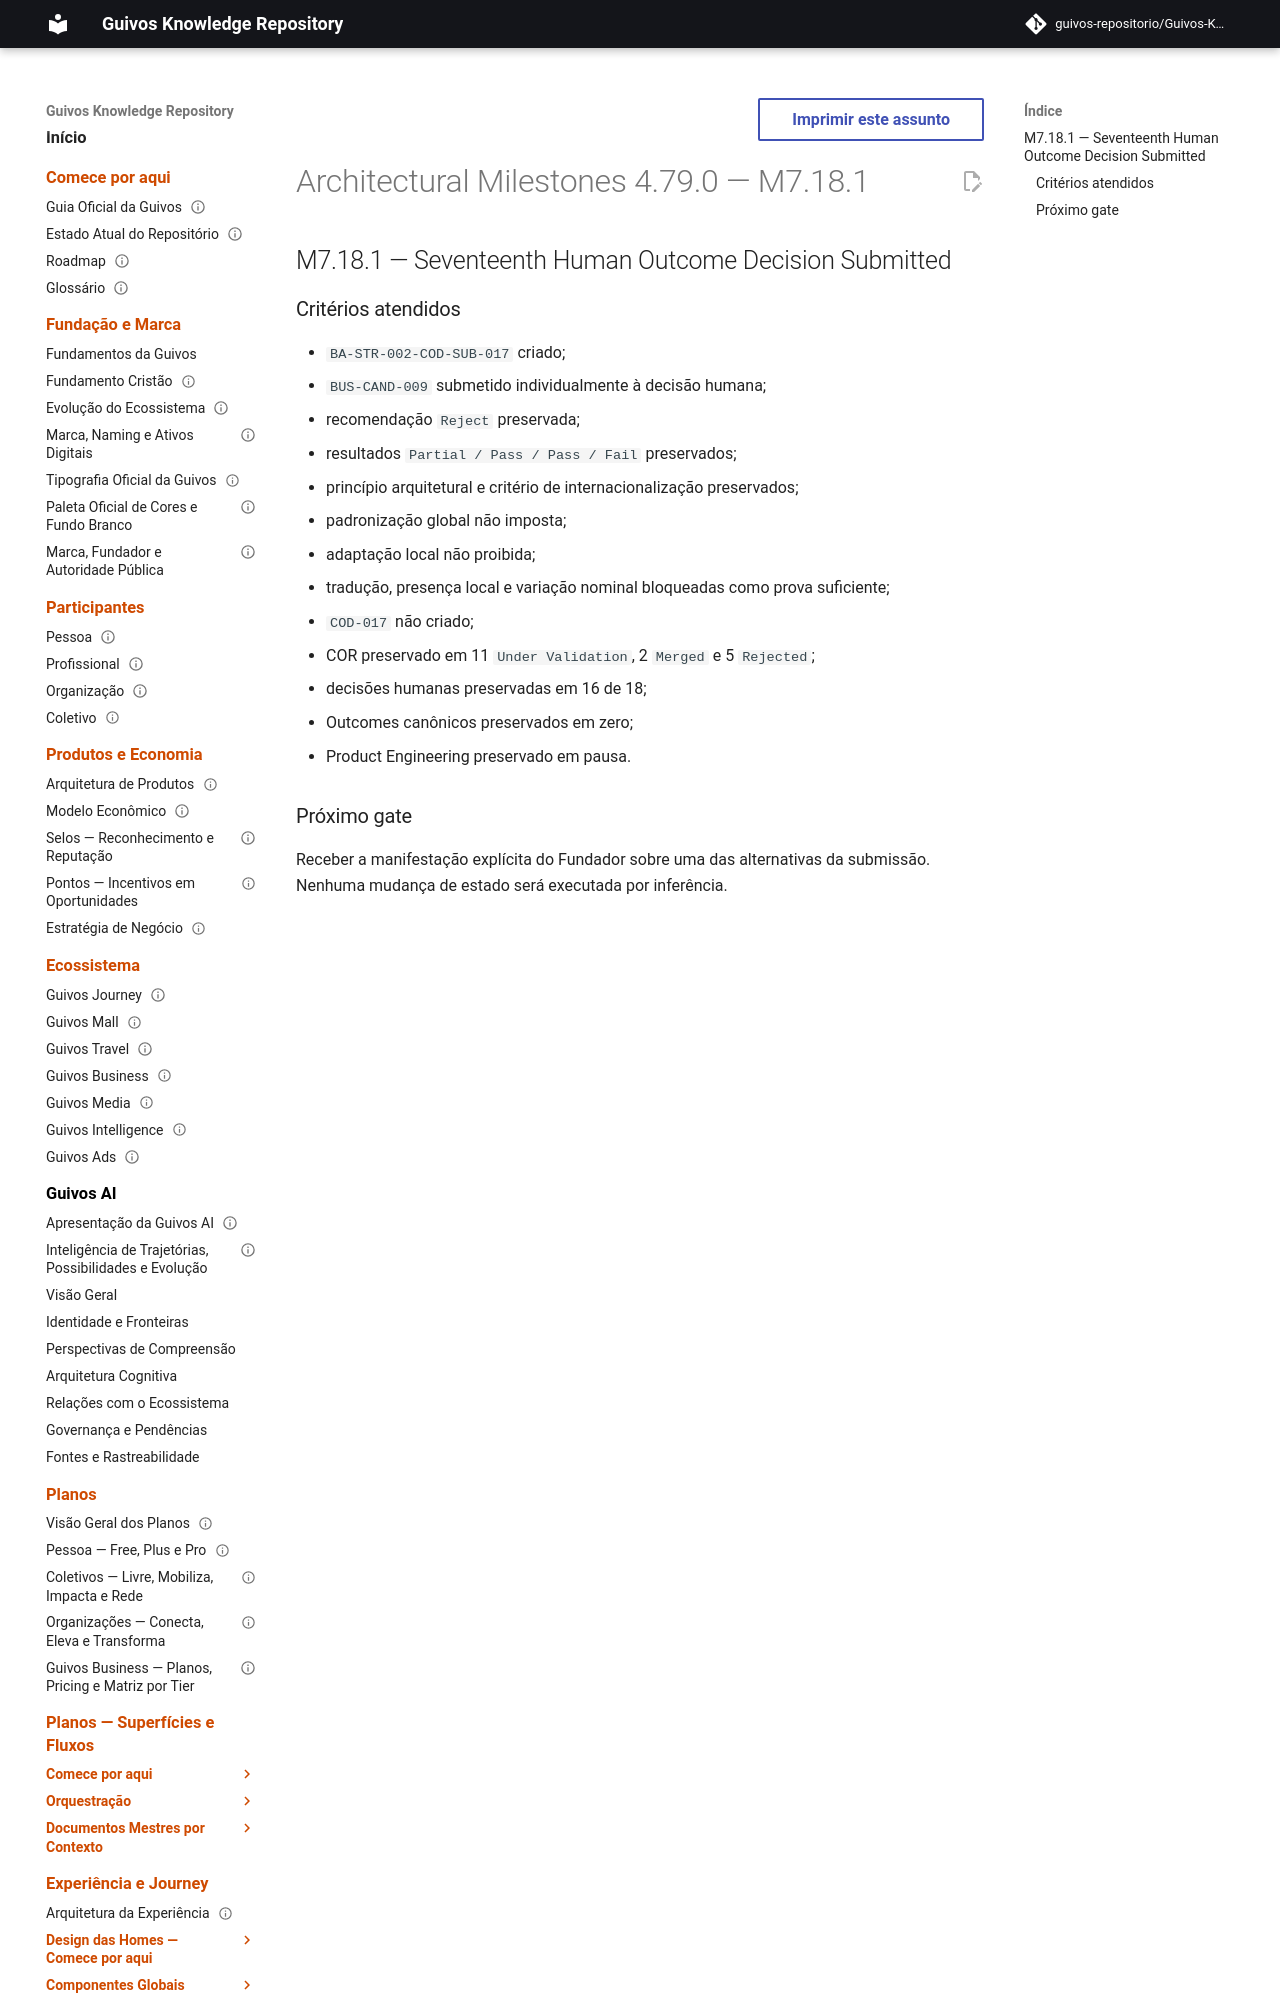

repository: guivos-repositorio/Guivos-Knowledge-Repository · page: project/architectural-milestones-4.79.0/index.html · generator: mkdocs

---
id: GKR-ARCHITECTURAL-MILESTONES-4.79.0
title: Architectural Milestones 4.79.0 — M7.18.1
status: historical
version: 4.79.0
owner: Guivos
last_updated: 2026-07-25
related:
  - GKR-STATE-001
  - ROADMAP-11.81.0
  - BA-STR-002-COD-SUB-017
  - M7.18.1
normative: false
---

# Architectural Milestones 4.79.0 — M7.18.1

## M7.18.1 — Seventeenth Human Outcome Decision Submitted
